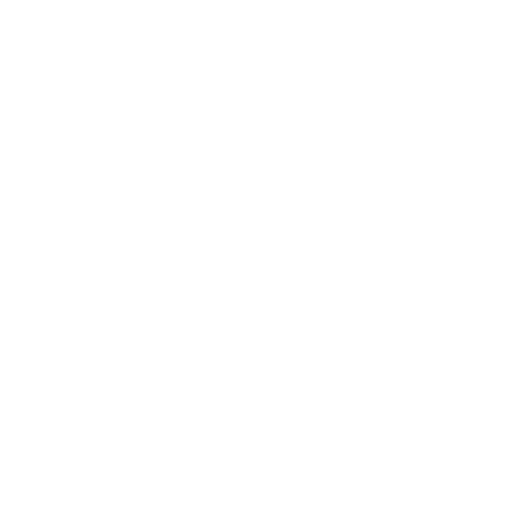
t = 0.00 s
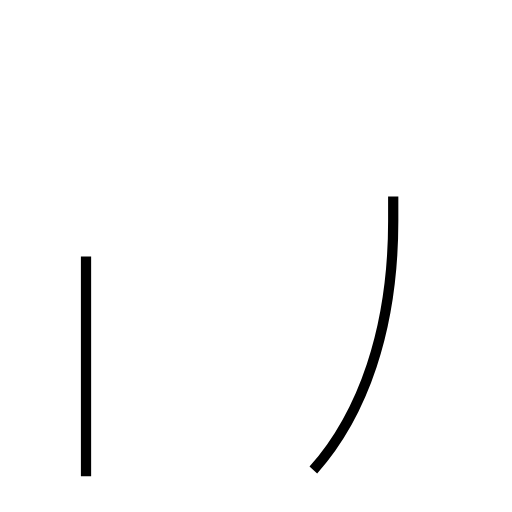
t = 1.50 s
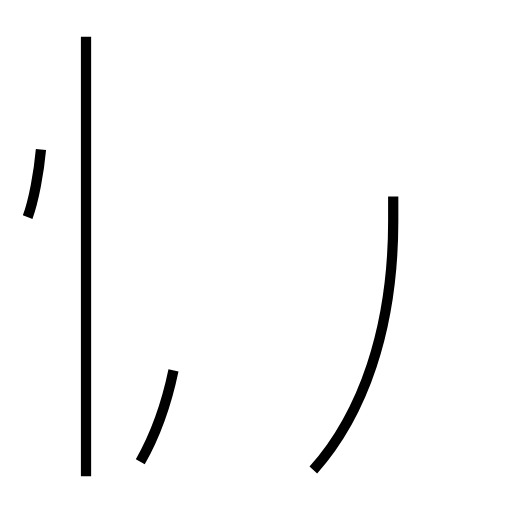
t = 2.63 s
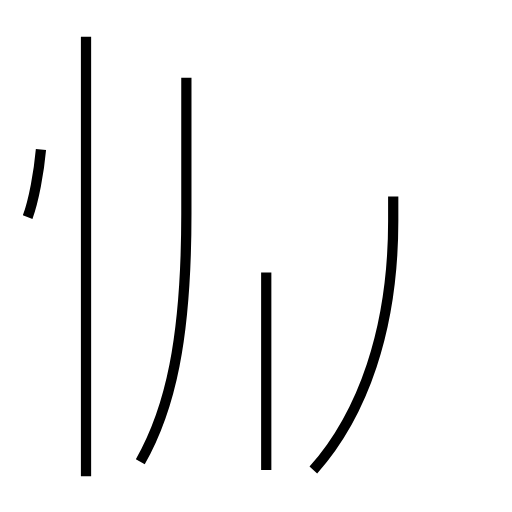
t = 4.07 s
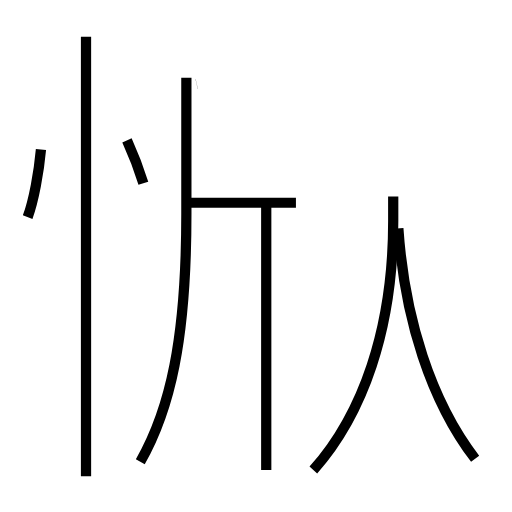
t = 5.44 s
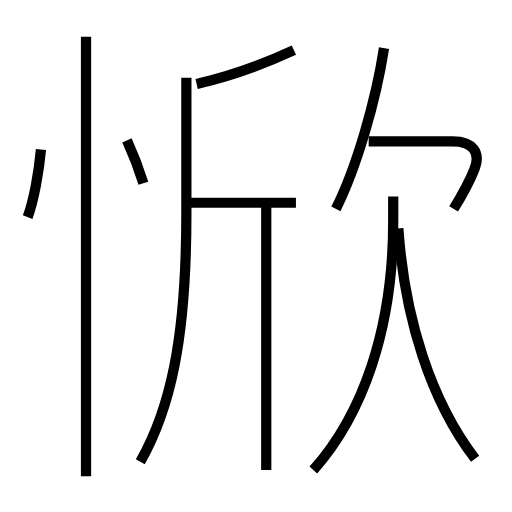
t = 6.74 s

The animated SVG that drew these frames (rendered in a browser with its animation timeline set to each time). Animation: 11 SMIL elements (animate=11); one cycle of 6.74 s.

<?xml version='1.0' encoding='utf-8'?>
<svg viewBox="0.0 -6.0 50.0 50.0" version="1.1" xmlns="http://www.w3.org/2000/svg"><rect x="-1000" y="-1000" width="2000" height="2000" stroke="white" fill="white" /><g style="fill:none;stroke:#000000;stroke-width:1"><path d="M 30.6 1.9 C 35.4 -3.5 38.4 -11.8 38.4 -22.4 L 38.4 -24.8 " transform="translate(0.0 38.0)" stroke-dasharray="28.481537561363538" stroke-dashoffset="28.481537561363538"><animate attributeName="stroke-dashoffset" from="28.481537561363538" to="0" dur="0.8544461268409062s" begin="0s; anim_end.end" fill="freeze" id="anim0" /></path><path d="M 8.4 2.5 L 8.4 -40.4 " transform="translate(0.0 38.0)" stroke-dasharray="42.9" stroke-dashoffset="42.9"><animate attributeName="stroke-dashoffset" from="42.9" to="0" dur="1.287s" begin="anim0.end" fill="freeze" id="anim1" /></path><path d="M 2.7 -22.8 C 3.3 -24.4 3.8 -27.2 4.0 -29.4 " transform="translate(0.0 38.0)" stroke-dasharray="6.742444380043504" stroke-dashoffset="6.742444380043504"><animate attributeName="stroke-dashoffset" from="6.742444380043504" to="0" dur="0.20227333140130513s" begin="anim1.end" fill="freeze" id="anim2" /></path><path d="M 13.7 1.1 C 16.6 -4.0 18.2 -10.8 18.2 -23.1 L 18.2 -36.4 " transform="translate(0.0 38.0)" stroke-dasharray="38.18772877812927" stroke-dashoffset="38.18772877812927"><animate attributeName="stroke-dashoffset" from="38.18772877812927" to="0" dur="1.145631863343878s" begin="anim2.end" fill="freeze" id="anim3" /></path><path d="M 26.0 1.9 L 26.0 -23.8 " transform="translate(0.0 38.0)" stroke-dasharray="25.7" stroke-dashoffset="25.7"><animate attributeName="stroke-dashoffset" from="25.7" to="0" dur="0.7709999999999999s" begin="anim3.end" fill="freeze" id="anim4" /></path><path d="M 14.0 -26.1 C 13.6 -27.4 12.9 -29.2 12.4 -30.3 " transform="translate(0.0 38.0)" stroke-dasharray="4.4968534683671" stroke-dashoffset="4.4968534683671"><animate attributeName="stroke-dashoffset" from="4.4968534683671" to="0" dur="0.134905604051013s" begin="anim4.end" fill="freeze" id="anim5" /></path><path d="M 28.9 -24.2 L 18.1 -24.2 " transform="translate(0.0 38.0)" stroke-dasharray="10.799999999999997" stroke-dashoffset="10.799999999999997"><animate attributeName="stroke-dashoffset" from="10.799999999999997" to="0" dur="0.3239999999999999s" begin="anim5.end" fill="freeze" id="anim6" /></path><path d="M 46.4 0.8 C 42.1 -4.8 39.5 -12.9 38.9 -21.7 " transform="translate(0.0 38.0)" stroke-dasharray="24.044722298118447" stroke-dashoffset="24.044722298118447"><animate attributeName="stroke-dashoffset" from="24.044722298118447" to="0" dur="0.7213416689435534s" begin="anim6.end" fill="freeze" id="anim7" /></path><path d="M 19.2 -35.8 C 22.8 -36.6 26.1 -37.9 28.7 -39.1 " transform="translate(0.0 38.0)" stroke-dasharray="10.075868315657543" stroke-dashoffset="10.075868315657543"><animate attributeName="stroke-dashoffset" from="10.075868315657543" to="0" dur="0.30227604946972625s" begin="anim7.end" fill="freeze" id="anim8" /></path><path d="M 32.8 -23.6 C 34.8 -27.6 36.7 -34.1 37.5 -39.3 " transform="translate(0.0 38.0)" stroke-dasharray="16.442324635298927" stroke-dashoffset="16.442324635298927"><animate attributeName="stroke-dashoffset" from="16.442324635298927" to="0" dur="0.4932697390589678s" begin="anim8.end" fill="freeze" id="anim9" /></path><path d="M 44.3 -23.6 C 45.1 -24.9 45.9 -26.4 46.3 -27.4 C 47.0 -29.1 46.2 -30.2 44.2 -30.2 L 36.0 -30.2" transform="translate(0.0 38.0)" stroke-dasharray="16.909675329901702" stroke-dashoffset="16.909675329901702"><animate attributeName="stroke-dashoffset" from="16.909675329901702" to="0" dur="0.507290259897051s" begin="anim9.end" fill="freeze" id="anim_end" /></path></g></svg>
